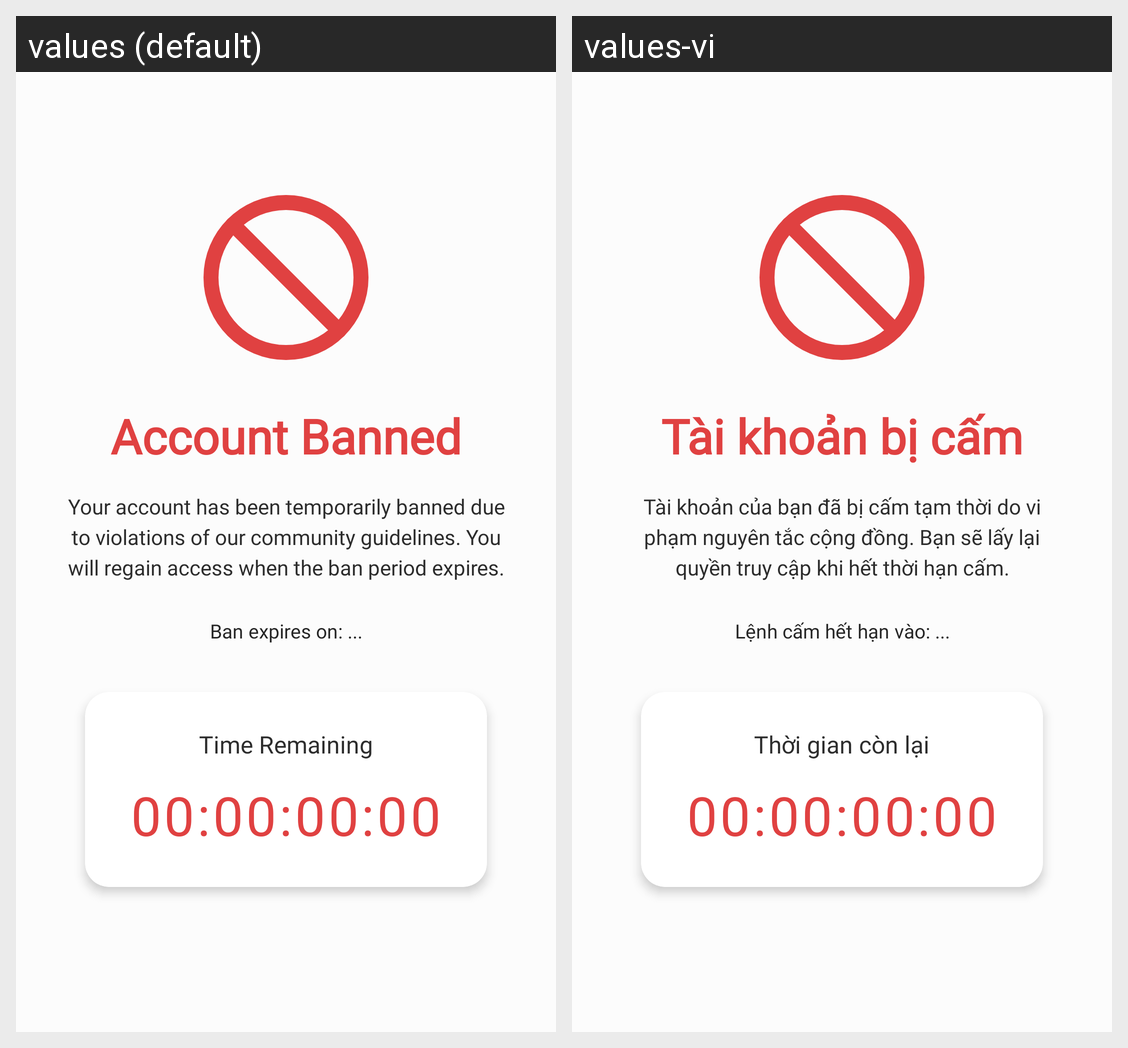

The same Android screen rendered under two of its app's locales, left to right. List the strings drawn on it with the default value and each locale's translation.
Android screen res/layout/activity_banned.xml rendered under 2 locales, left to right: values (default), values-vi. Device: Nexus 5 (rendered at 1080×1920; each locale shown at half size, 540×960, under a caption strip naming it); theme Theme.Forumus.
Strings drawn on this screen, with the default value and each locale's value (text and hints the layout hard-codes, and strings that could not be matched under every locale, appear in the picture but are not listed):

account_banned
  values: Account Banned
  values-vi: Tài khoản bị cấm

banned_message
  values: Your account has been temporarily banned due to violations of our community guidelines. You will regain access when the ban period expires.
  values-vi: Tài khoản của bạn đã bị cấm tạm thời do vi phạm nguyên tắc cộng đồng. Bạn sẽ lấy lại quyền truy cập khi hết thời hạn cấm.

ban_expiration_placeholder
  values: Ban expires on: ...
  values-vi: Lệnh cấm hết hạn vào: ...

time_remaining
  values: Time Remaining
  values-vi: Thời gian còn lại
